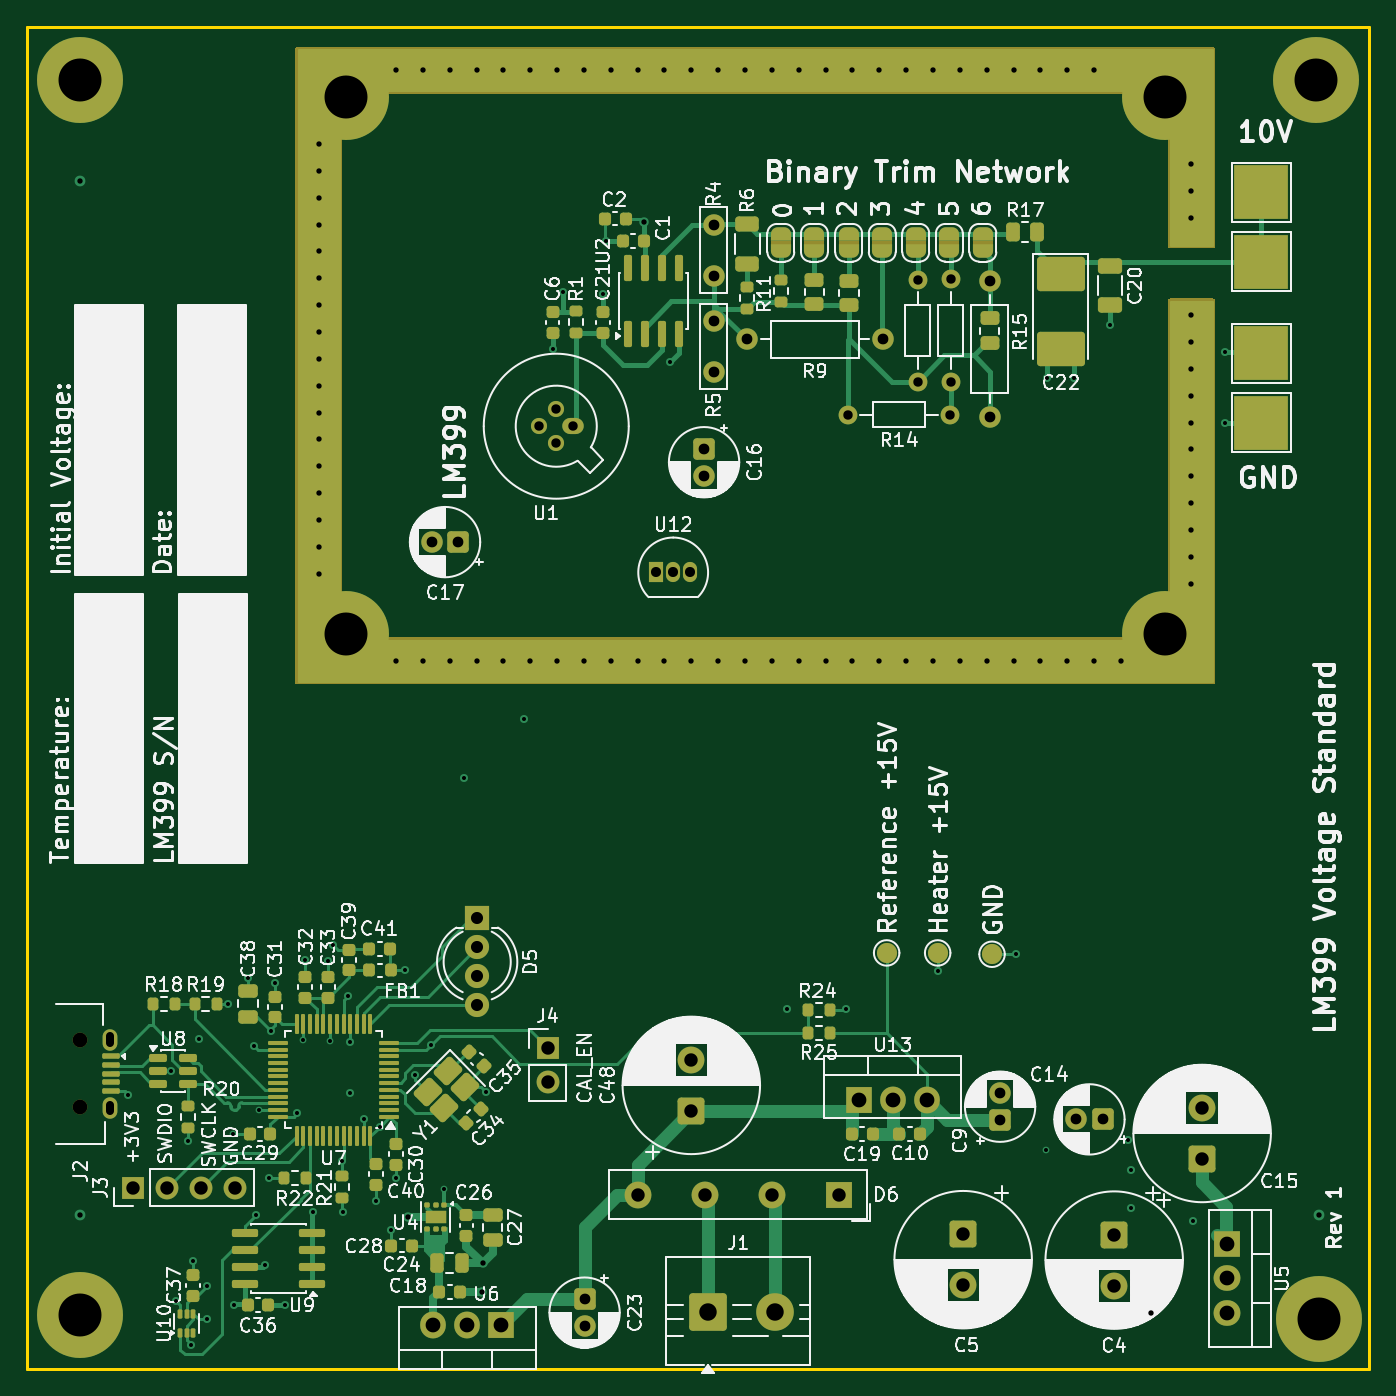
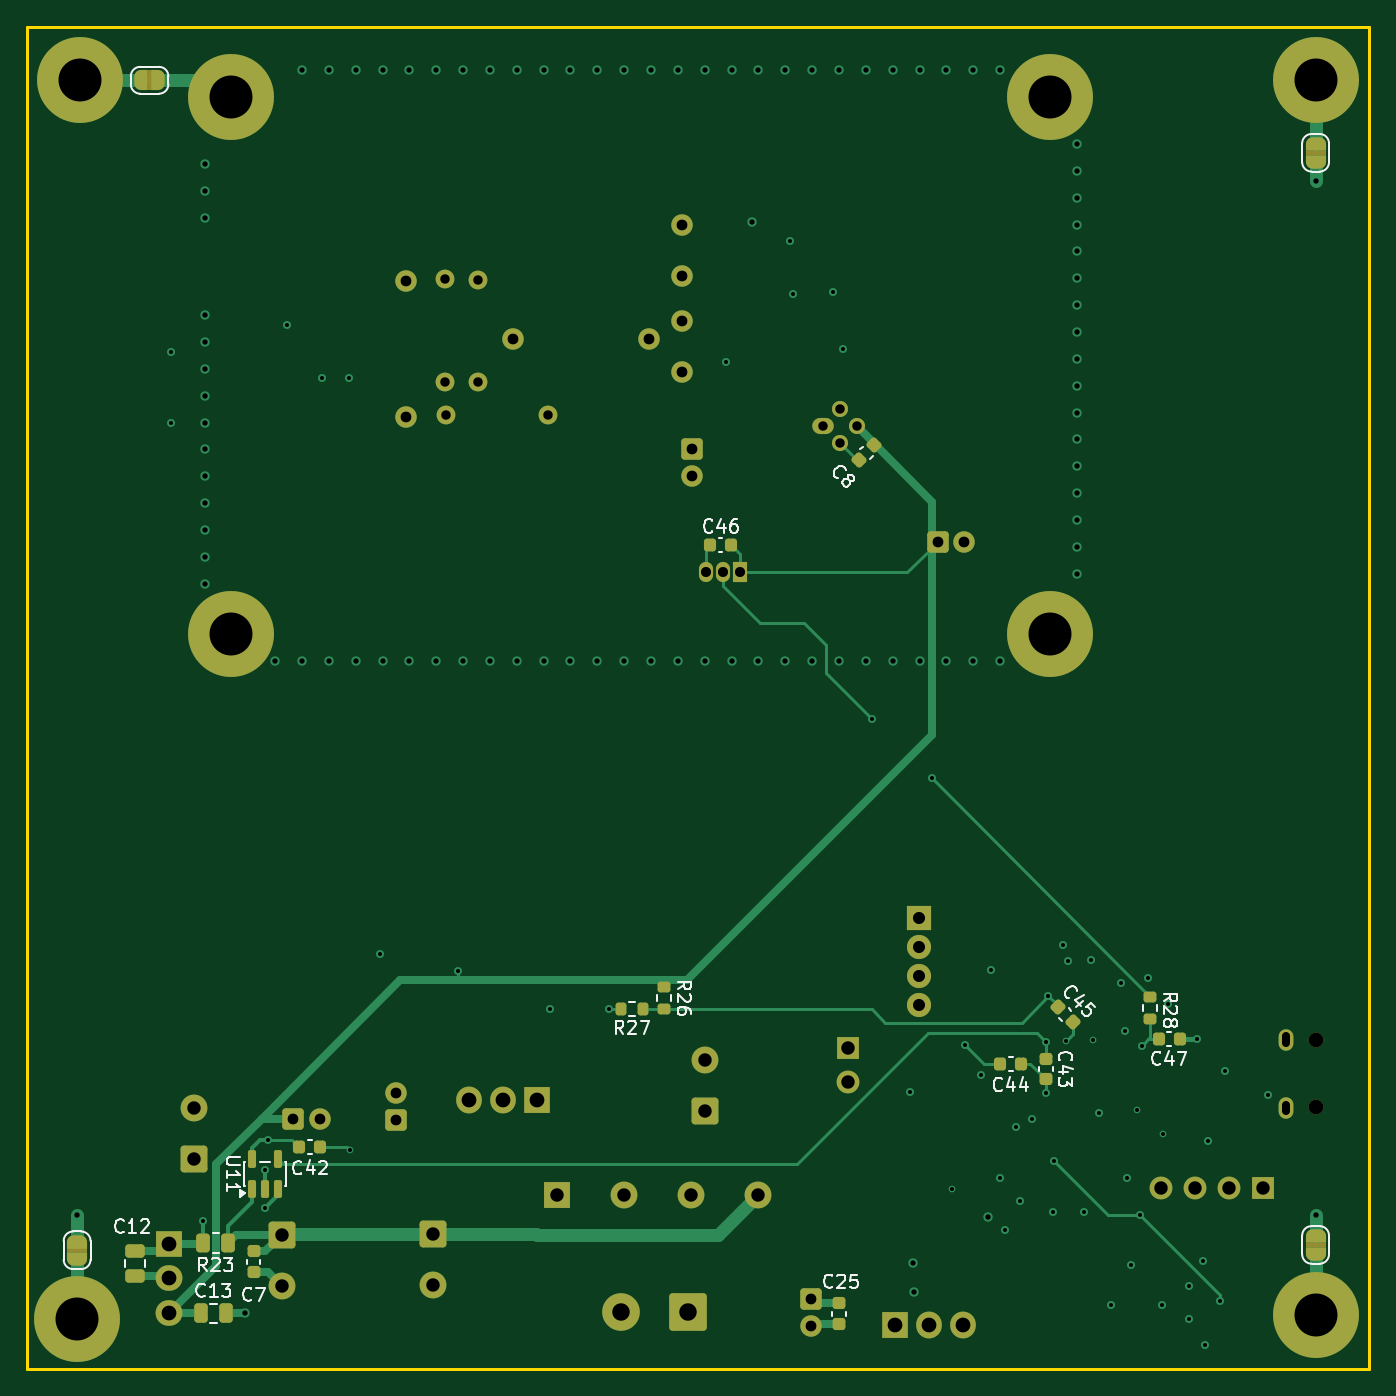
Circuit board: 11 layer files. Board 100.0 x 100.0 mm.
- bottom_copper: LM399VoltageStandard-B_Cu.gbl (24957 bytes)
- bottom_mask: LM399VoltageStandard-B_Mask.gbs (9648 bytes)
- paste: LM399VoltageStandard-B_Paste.gbp (3416 bytes)
- bottom_silk: LM399VoltageStandard-B_Silkscreen.gbo (30548 bytes)
- outline: LM399VoltageStandard-Edge_Cuts.gm1 (619 bytes)
- top_copper: LM399VoltageStandard-F_Cu.gtl (51895 bytes)
- top_mask: LM399VoltageStandard-F_Mask.gts (17615 bytes)
- paste: LM399VoltageStandard-F_Paste.gtp (9608 bytes)
- top_silk: LM399VoltageStandard-F_Silkscreen.gto (265874 bytes)
- drill: LM399VoltageStandard-NPTH.drl (358 bytes)
- drill: LM399VoltageStandard-PTH.drl (4276 bytes)

=== bottom_copper: LM399VoltageStandard-B_Cu.gbl (24957 bytes, source omitted) ===
=== bottom_mask: LM399VoltageStandard-B_Mask.gbs (9648 bytes, source omitted) ===
=== paste: LM399VoltageStandard-B_Paste.gbp (3416 bytes, source withheld) ===
=== bottom_silk: LM399VoltageStandard-B_Silkscreen.gbo (30548 bytes, source omitted) ===
=== outline: LM399VoltageStandard-Edge_Cuts.gm1 ===
%TF.GenerationSoftware,KiCad,Pcbnew,10.0.5*%
%TF.CreationDate,2026-08-21T17:35:10+02:00*%
%TF.ProjectId,LM399VoltageStandard,4c4d3339-3956-46f6-9c74-616765537461,rev?*%
%TF.SameCoordinates,Original*%
%TF.FileFunction,Profile,NP*%
%FSLAX46Y46*%
G04 Gerber Fmt 4.6, Leading zero omitted, Abs format (unit mm)*
G04 Created by KiCad (PCBNEW 10.0.5) date 2026-08-21 17:35:10*
%MOMM*%
%LPD*%
G01*
G04 APERTURE LIST*
%TA.AperFunction,Profile*%
%ADD10C,0.200000*%
%TD*%
G04 APERTURE END LIST*
D10*
X50000000Y-30000000D02*
X150000000Y-30000000D01*
X150000000Y-130000000D01*
X50000000Y-130000000D01*
X50000000Y-30000000D01*
M02*

=== top_copper: LM399VoltageStandard-F_Cu.gtl (51895 bytes, source omitted) ===
=== top_mask: LM399VoltageStandard-F_Mask.gts (17615 bytes, source omitted) ===
=== paste: LM399VoltageStandard-F_Paste.gtp (9608 bytes, source omitted) ===
=== top_silk: LM399VoltageStandard-F_Silkscreen.gto (265874 bytes, source omitted) ===
=== drill: LM399VoltageStandard-NPTH.drl ===
M48
; DRILL file KiCad 10.0.5 date 2026-08-21T17:35:44
; FORMAT={-:-/ absolute / metric / decimal}
; #@! TF.CreationDate,2026-08-21T17:35:44+02:00
; #@! TF.GenerationSoftware,Kicad,Pcbnew,10.0.5
; #@! TF.FileFunction,NonPlated,1,4,NPTH
FMAT,2
METRIC
; #@! TA.AperFunction,NonPlated,NPTH,ComponentDrill
T1C1.100
%
G90
G05
T1
X53.995Y-105.5
X53.995Y-110.5
M30

=== drill: LM399VoltageStandard-PTH.drl ===
M48
; DRILL file KiCad 10.0.5 date 2026-08-21T17:35:44
; FORMAT={-:-/ absolute / metric / decimal}
; #@! TF.CreationDate,2026-08-21T17:35:44+02:00
; #@! TF.GenerationSoftware,Kicad,Pcbnew,10.0.5
; #@! TF.FileFunction,Plated,1,4,PTH
FMAT,2
METRIC
; #@! TA.AperFunction,Plated,PTH,ViaDrill
T1C0.300
; #@! TA.AperFunction,Plated,PTH,ViaDrill
T2C0.400
; #@! TA.AperFunction,Plated,PTH,ComponentDrill
T3C0.600
; #@! TA.AperFunction,Plated,PTH,ComponentDrill
T4C0.700
; #@! TA.AperFunction,Plated,PTH,ComponentDrill
T5C0.750
; #@! TA.AperFunction,Plated,PTH,ComponentDrill
T6C0.800
; #@! TA.AperFunction,Plated,PTH,ComponentDrill
T7C0.900
; #@! TA.AperFunction,Plated,PTH,ComponentDrill
T8C1.000
; #@! TA.AperFunction,Plated,PTH,ComponentDrill
T9C1.100
; #@! TA.AperFunction,Plated,PTH,ComponentDrill
T10C1.300
; #@! TA.AperFunction,Plated,PTH,ComponentDrill
T11C3.200
%
G90
G05
T1
X57.55Y-109.55
X60.75Y-107.8
X61.1Y-124.9
X62.0Y-113.0
X62.206Y-128.176
X62.4Y-121.95
X62.8Y-105.4
X63.4Y-126.3
X63.45Y-123.8
X65.0Y-102.8
X65.35Y-112.5
X65.45Y-125.25
X66.5Y-100.85
X66.95Y-105.9
X67.05Y-118.55
X67.3Y-110.7
X67.75Y-122.25
X68.05Y-115.75
X68.166Y-104.798
X68.5Y-101.209
X69.25Y-125.25
X70.15Y-110.95
X70.6Y-105.5
X70.75Y-99.55
X71.284Y-118.328
X72.45Y-99.6
X72.6Y-105.55
X72.8Y-98.4
X73.5Y-114.5
X73.55Y-118.3
X73.9Y-102.2
X74.1Y-105.65
X74.1Y-109.45
X75.1Y-111.35
X76.0Y-117.5
X76.281Y-111.931
X77.15Y-119.65
X77.5Y-115.75
X78.15Y-100.3
X78.934Y-108.113
X80.125Y-105.825
X81.1Y-116.55
X82.6Y-86.0
X84.2Y-109.35
X87.05Y-81.55
X89.17Y-54.017
X89.92Y-49.767
X92.92Y-49.95
X93.17Y-45.95
X97.92Y-54.95
X106.65Y-103.15
X111.05Y-103.2
X117.85Y-100.35
X123.7Y-99.1
X125.9Y-113.7
X125.982Y-56.175
X128.032Y-56.175
X130.65Y-52.2
X132.05Y-112.9
X132.25Y-115.2
X132.25Y-118.0
X136.85Y-119.0
X139.25Y-54.25
X139.25Y-59.5
T2
X54.0Y-41.5
X54.0Y-118.5
X71.75Y-38.75
X71.75Y-40.75
X71.75Y-42.75
X71.75Y-44.75
X71.75Y-46.75
X71.75Y-48.75
X71.75Y-50.75
X71.75Y-52.75
X71.75Y-54.75
X71.75Y-56.75
X71.75Y-58.75
X71.75Y-60.75
X71.75Y-62.75
X71.75Y-64.75
X71.75Y-66.75
X71.75Y-68.75
X71.75Y-70.75
X77.5Y-33.25
X77.5Y-77.25
X78.4Y-118.65
X79.5Y-33.25
X79.5Y-77.25
X81.5Y-33.25
X81.5Y-77.25
X83.5Y-33.25
X83.5Y-77.25
X83.9Y-124.25
X83.95Y-122.1
X85.5Y-33.25
X85.5Y-77.25
X87.5Y-33.25
X87.5Y-77.25
X89.5Y-33.25
X89.5Y-77.25
X91.5Y-33.25
X91.5Y-77.25
X93.5Y-33.25
X93.5Y-77.25
X95.5Y-33.25
X95.5Y-77.25
X95.945Y-44.555
X97.5Y-33.25
X97.5Y-77.25
X99.5Y-33.25
X99.5Y-77.25
X101.5Y-33.25
X101.5Y-77.25
X103.5Y-33.25
X103.5Y-77.25
X105.5Y-33.25
X105.5Y-77.25
X107.5Y-33.25
X107.5Y-77.25
X109.5Y-33.25
X109.5Y-77.25
X111.5Y-33.25
X111.5Y-77.25
X113.5Y-33.25
X113.5Y-77.25
X115.5Y-33.25
X115.5Y-77.25
X117.5Y-33.25
X117.5Y-77.25
X119.5Y-33.25
X119.5Y-77.25
X121.5Y-33.25
X121.5Y-77.25
X123.5Y-33.25
X123.5Y-77.25
X125.5Y-33.25
X125.5Y-77.25
X127.5Y-33.25
X127.5Y-77.25
X129.5Y-33.25
X129.5Y-77.25
X131.5Y-77.25
X133.75Y-125.85
X136.75Y-40.25
X136.75Y-42.25
X136.75Y-44.25
X136.75Y-51.5
X136.75Y-53.5
X136.75Y-55.5
X136.75Y-57.5
X136.75Y-59.5
X136.75Y-61.5
X136.75Y-63.5
X136.75Y-65.5
X136.75Y-67.5
X136.75Y-69.5
X136.75Y-71.5
X146.25Y-118.5
T4
X88.17Y-59.767
X89.44Y-58.497
X89.44Y-61.037
X90.71Y-59.767
X111.16Y-58.9
X116.37Y-48.84
X116.37Y-56.46
X118.78Y-58.9
X118.82Y-48.83
X118.82Y-56.45
T5
X96.88Y-70.66
X98.15Y-70.66
X99.42Y-70.66
T6
X80.155Y-68.4
X82.155Y-68.4
X91.55Y-124.795
X91.55Y-126.795
X100.45Y-61.45
X100.45Y-63.45
X101.17Y-44.762
X101.17Y-48.562
X101.17Y-51.95
X101.17Y-55.75
X103.62Y-53.3
X113.78Y-53.3
X121.72Y-48.92
X121.72Y-59.08
X122.5Y-109.455
X122.5Y-111.455
X128.155Y-111.4
X130.155Y-111.4
T7
X83.55Y-96.432
X83.55Y-98.591
X83.55Y-100.75
X83.55Y-102.909
T8
X57.89Y-116.5
X60.43Y-116.5
X62.97Y-116.5
X65.51Y-116.5
X88.8Y-106.075
X88.8Y-108.615
X95.5Y-117.0
X99.5Y-106.968
X99.5Y-110.768
X100.5Y-117.0
X105.5Y-117.0
X110.5Y-117.0
X119.75Y-119.95
X119.75Y-123.75
X131.0Y-119.982
X131.0Y-123.782
X137.55Y-110.55
X137.55Y-114.35
T9
X80.27Y-126.7
X82.81Y-126.7
X85.35Y-126.7
X111.96Y-109.95
X114.5Y-109.95
X117.04Y-109.95
X139.4Y-120.71
X139.4Y-123.25
X139.4Y-125.79
T10
X100.75Y-125.75
X105.75Y-125.75
T11
X54.0Y-34.0
X54.0Y-126.0
X73.75Y-35.25
X73.75Y-75.25
X134.75Y-35.25
X134.75Y-75.25
X146.0Y-34.0
X146.25Y-126.25
T3
X56.195Y-105.2G85X56.195Y-105.7
G05
X56.195Y-110.3G85X56.195Y-110.8
G05
M30
